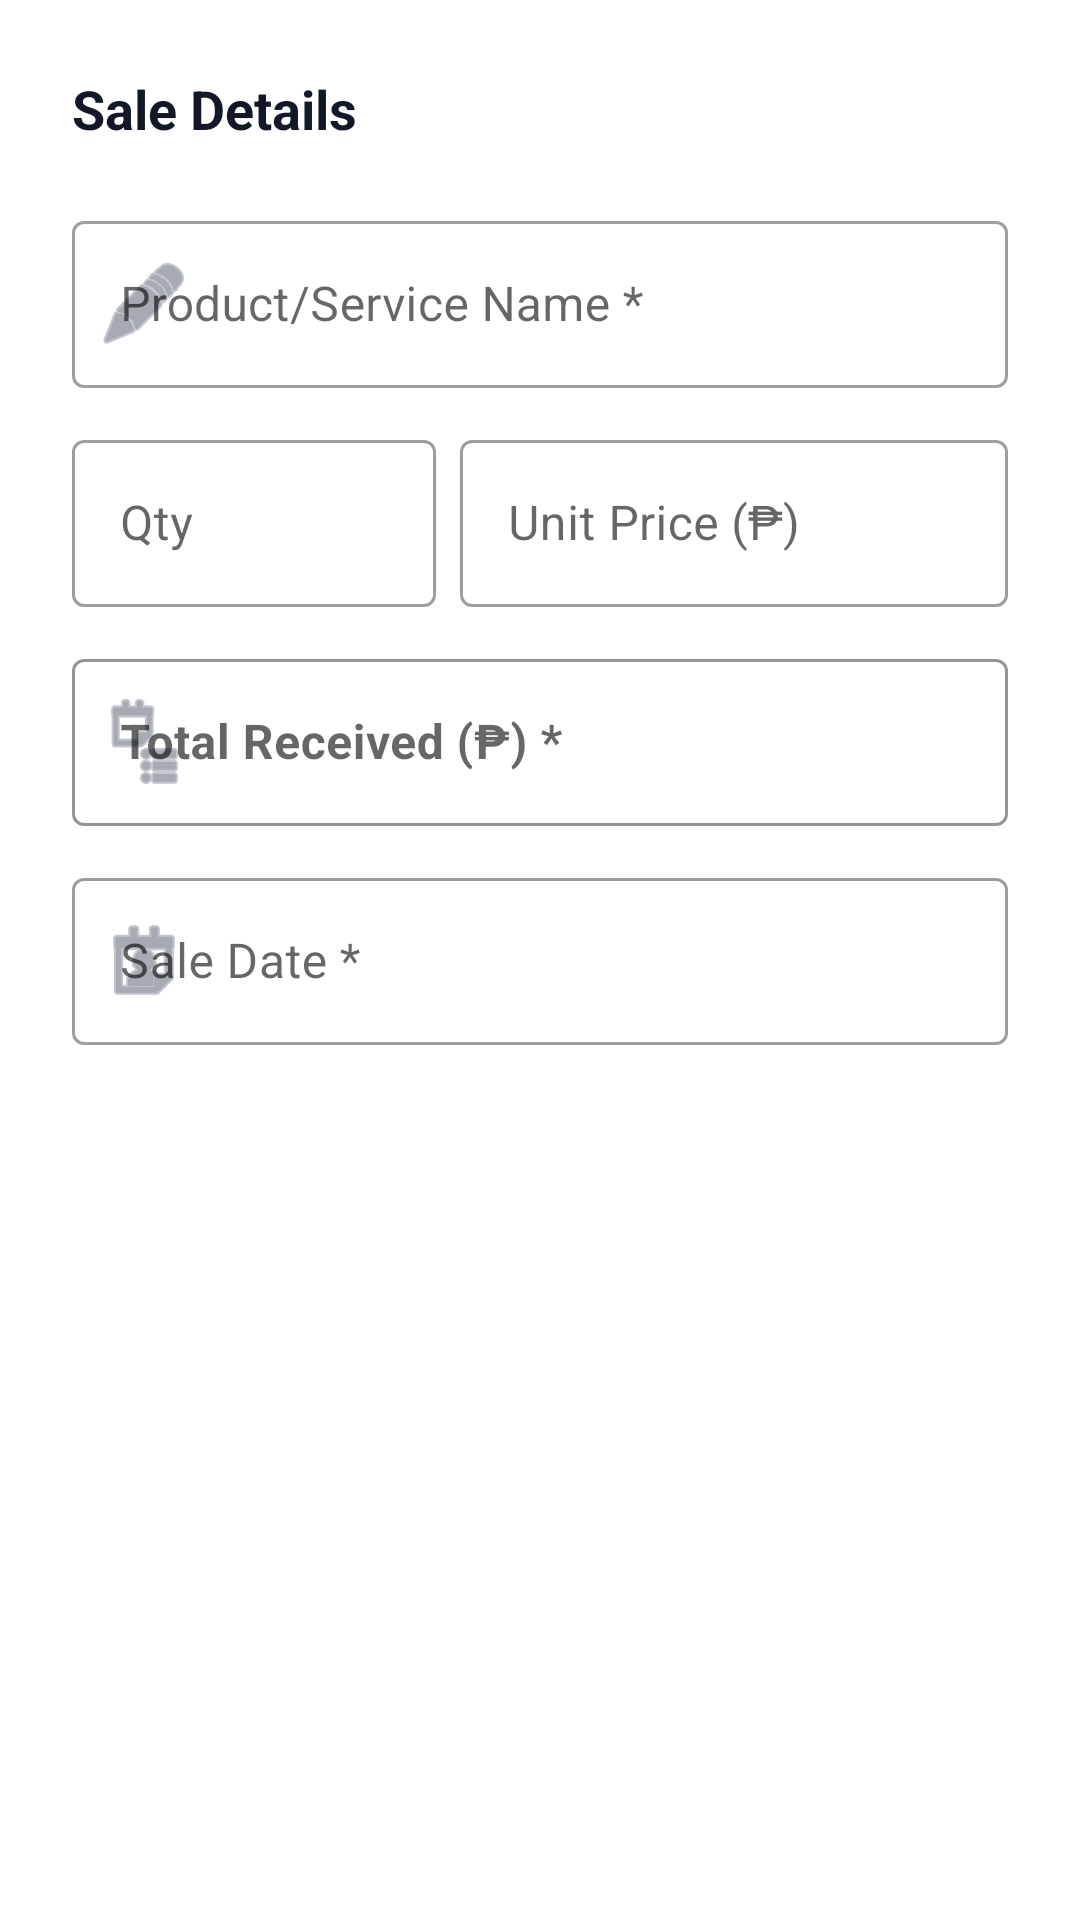

Produce the Android XML layout that renders to this screen, including the resource entries it uses.
<!-- AndroidManifest.xml: application theme Theme.BusinessTracker -->
<!-- res/layout/dialog_add_sale.xml -->
<?xml version="1.0" encoding="utf-8"?>
<LinearLayout xmlns:android="http://schemas.android.com/apk/res/android"
    xmlns:app="http://schemas.android.com/apk/res-auto"
    android:layout_width="match_parent"
    android:layout_height="wrap_content"
    android:orientation="vertical"
    android:padding="24dp">

    <TextView
        android:layout_width="wrap_content"
        android:layout_height="wrap_content"
        android:text="Sale Details"
        android:textSize="18sp"
        android:textStyle="bold"
        android:textColor="@color/text_on_bg_primary"
        android:layout_marginBottom="20dp"/>

    <com.google.android.material.textfield.TextInputLayout
        android:layout_width="match_parent"
        android:layout_height="wrap_content"
        android:layout_marginBottom="12dp"
        app:startIconDrawable="@android:drawable/ic_menu_edit"
        app:startIconTint="@color/text_on_card_secondary"
        style="@style/Widget.MaterialComponents.TextInputLayout.OutlinedBox">
        <com.google.android.material.textfield.TextInputEditText
            android:id="@+id/etProductName"
            android:layout_width="match_parent"
            android:layout_height="wrap_content"
            android:hint="Product/Service Name *"
            android:inputType="textCapWords" />
    </com.google.android.material.textfield.TextInputLayout>

    <LinearLayout
        android:layout_width="match_parent"
        android:layout_height="wrap_content"
        android:orientation="horizontal"
        android:layout_marginBottom="12dp">

        <com.google.android.material.textfield.TextInputLayout
            android:layout_width="0dp"
            android:layout_height="wrap_content"
            android:layout_weight="1"
            android:layout_marginEnd="8dp"
            style="@style/Widget.MaterialComponents.TextInputLayout.OutlinedBox">
            <com.google.android.material.textfield.TextInputEditText
                android:id="@+id/etSaleQuantity"
                android:layout_width="match_parent"
                android:layout_height="wrap_content"
                android:hint="Qty"
                android:inputType="numberDecimal" />
        </com.google.android.material.textfield.TextInputLayout>

        <com.google.android.material.textfield.TextInputLayout
            android:layout_width="0dp"
            android:layout_height="wrap_content"
            android:layout_weight="1.5"
            style="@style/Widget.MaterialComponents.TextInputLayout.OutlinedBox">
            <com.google.android.material.textfield.TextInputEditText
                android:id="@+id/etSalePrice"
                android:layout_width="match_parent"
                android:layout_height="wrap_content"
                android:hint="Unit Price (₱)"
                android:inputType="numberDecimal" />
        </com.google.android.material.textfield.TextInputLayout>
    </LinearLayout>

    <com.google.android.material.textfield.TextInputLayout
        android:layout_width="match_parent"
        android:layout_height="wrap_content"
        android:layout_marginBottom="12dp"
        app:startIconDrawable="@android:drawable/ic_menu_agenda"
        app:startIconTint="@color/text_on_card_secondary"
        style="@style/Widget.MaterialComponents.TextInputLayout.OutlinedBox"
        app:boxStrokeColor="#10b981"
        app:hintTextColor="#10b981">
        <com.google.android.material.textfield.TextInputEditText
            android:id="@+id/etTotalReceived"
            android:layout_width="match_parent"
            android:layout_height="wrap_content"
            android:hint="Total Received (₱) *"
            android:inputType="numberDecimal"
            android:textStyle="bold"
            android:textColor="#10b981" />
    </com.google.android.material.textfield.TextInputLayout>

    <com.google.android.material.textfield.TextInputLayout
        android:layout_width="match_parent"
        android:layout_height="wrap_content"
        android:layout_marginBottom="8dp"
        app:startIconDrawable="@android:drawable/ic_menu_my_calendar"
        app:startIconTint="@color/text_on_card_secondary"
        style="@style/Widget.MaterialComponents.TextInputLayout.OutlinedBox">
        <com.google.android.material.textfield.TextInputEditText
            android:id="@+id/etSaleDate"
            android:layout_width="match_parent"
            android:layout_height="wrap_content"
            android:hint="Sale Date *"
            android:focusable="false"
            android:clickable="true" />
    </com.google.android.material.textfield.TextInputLayout>

</LinearLayout>
<!-- resources referenced by this layout -->
<resources>
  <color name="text_on_bg_primary">#111827</color>
  <color name="text_on_card_secondary">#6B7280</color>
  <style name="Theme.BusinessTracker" parent="Theme.MaterialComponents.DayNight.NoActionBar">
          <item name="colorPrimary">@color/emerald_500</item>
          <item name="colorPrimaryVariant">@color/emerald_600</item>
          <item name="colorOnPrimary">@color/white</item>
          <item name="colorSecondary">@color/blue_500</item>
          <item name="colorOnSecondary">@color/white</item>
          <item name="android:statusBarColor">@color/emerald_500</item>
      </style>
  <color name="emerald_500">#10b981</color>
  <color name="emerald_600">#059669</color>
  <color name="white">#FFFFFF</color>
  <color name="blue_500">#3b82f6</color>
</resources>
